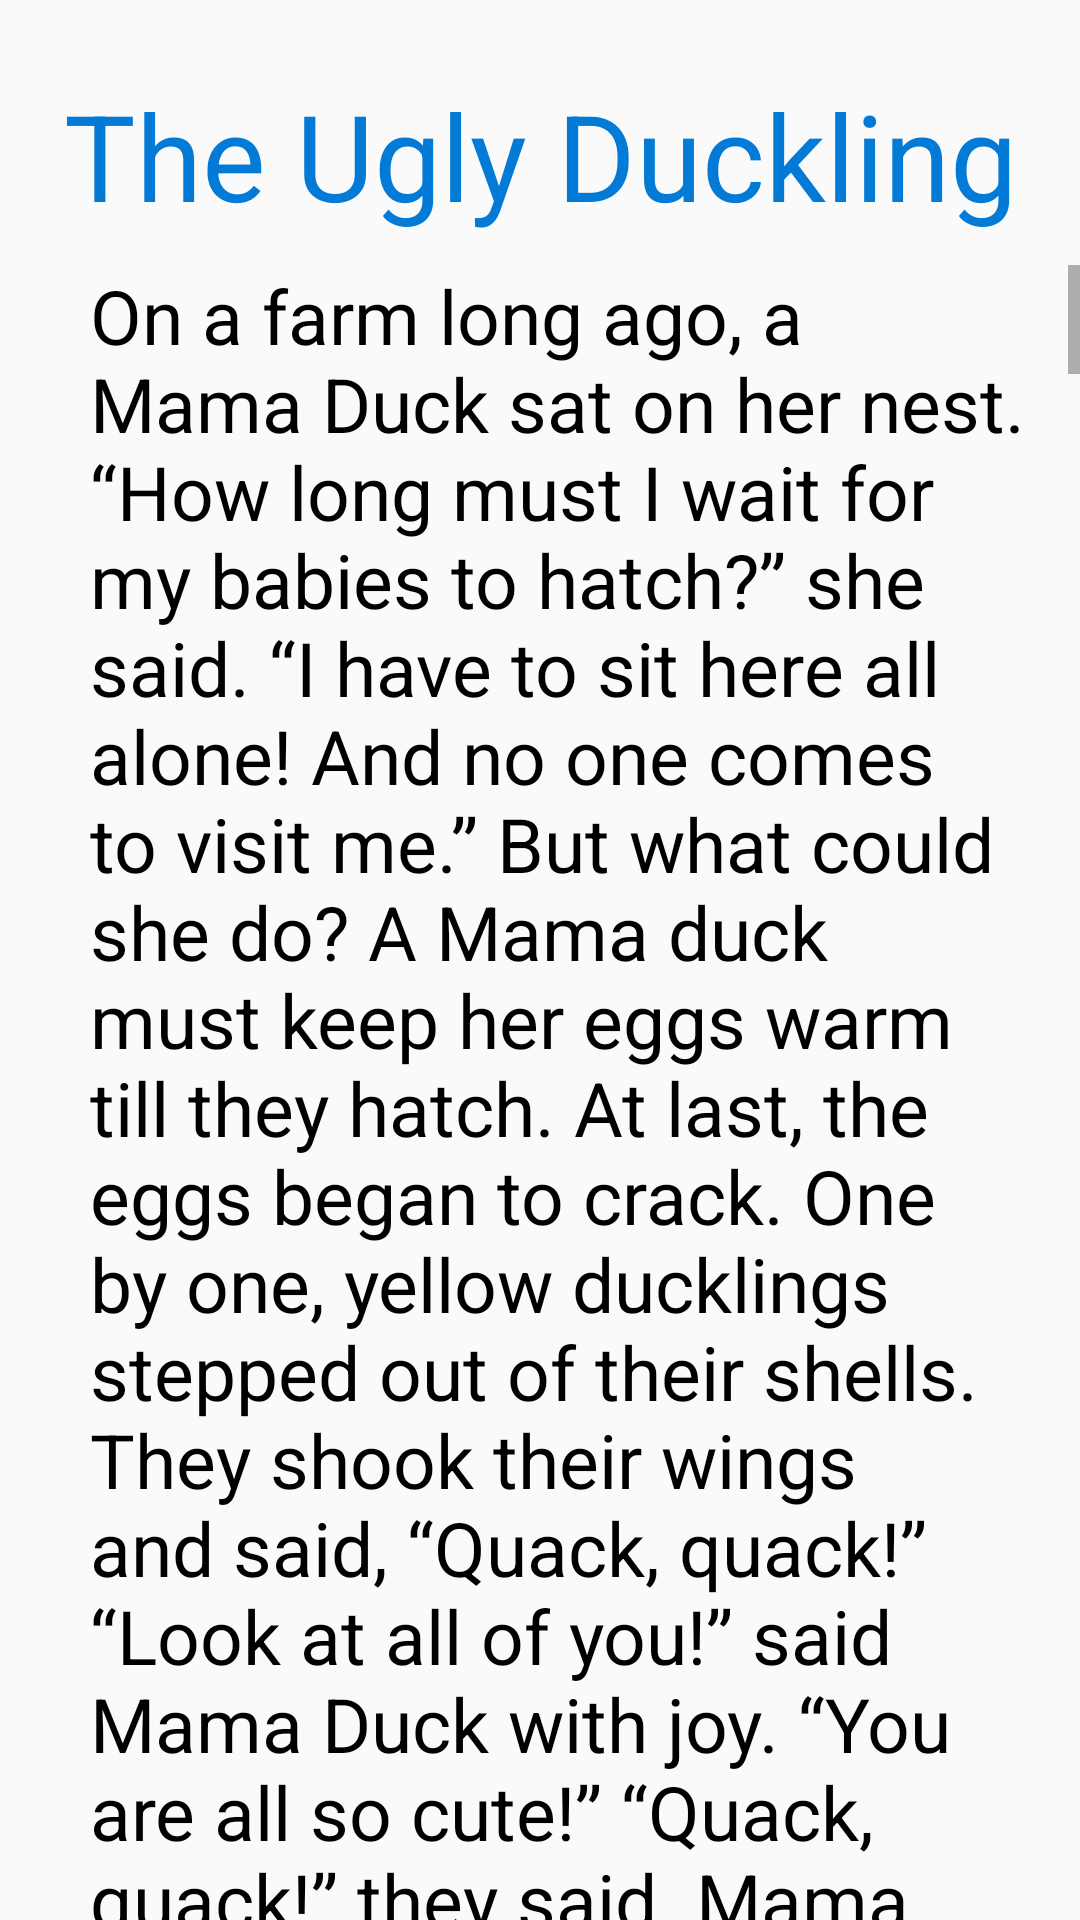

Here is an Android app screen rendered from its layout file. Give the layout XML and the strings, colors and styles it references.
<!-- AndroidManifest.xml: application theme Theme.StoryProject -->
<!-- res/layout/activity_fair3.xml -->
<?xml version="1.0" encoding="utf-8"?>
<LinearLayout xmlns:android="http://schemas.android.com/apk/res/android"
    xmlns:app="http://schemas.android.com/apk/res-auto"
    xmlns:tools="http://schemas.android.com/tools"
    android:layout_width="match_parent"
    android:layout_height="match_parent"
    android:orientation="vertical"
    tools:context=".FairActivity3">


    <TextView
        android:id="@+id/ugly"
        android:layout_width="match_parent"
        android:layout_height="wrap_content"
        android:textSize="40dp"
        android:textColor="#047AD7"
        android:fontFamily="sans-serif"
        android:gravity="center"
        android:paddingTop="25dp"
        android:text="@string/ugly"/>
    <ScrollView
        android:layout_width="match_parent"
        android:layout_height="match_parent"
        android:layout_marginTop="10dp">

        <TextView
            android:id="@+id/uglycontent"
            android:layout_width="match_parent"
            android:layout_height="match_parent"
            android:paddingLeft="30dp"
            android:paddingRight="15dp"
            android:textColor="@color/black"
            android:text="@string/uglycontent"
            android:textSize="25dp" />




    </ScrollView>






</LinearLayout>
<!-- resources referenced by this layout -->
<resources>
  <string name="ugly">The Ugly Duckling</string>
</resources>
